Image classification data set "BirdTerrainData" (Max-Highsmith/TerrainClassifier on GitHub). Class labels (3): land, mixed terrain, water.

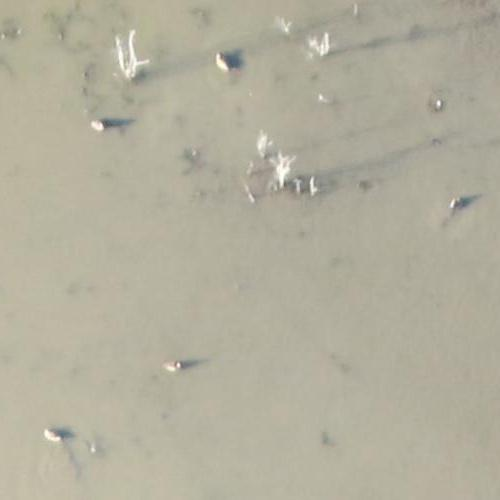
Label: land

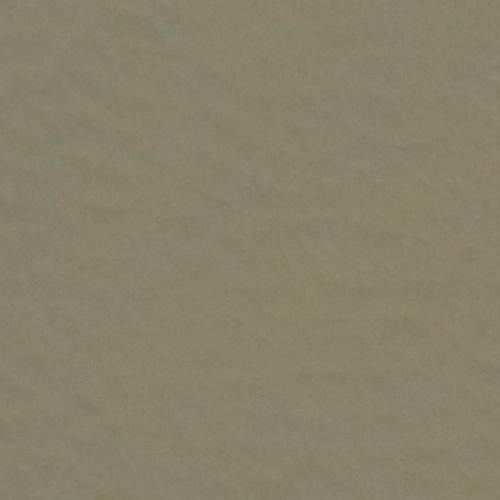
Label: water

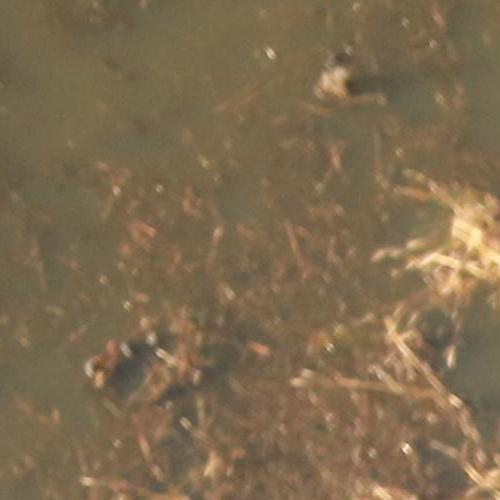
Label: mixed terrain

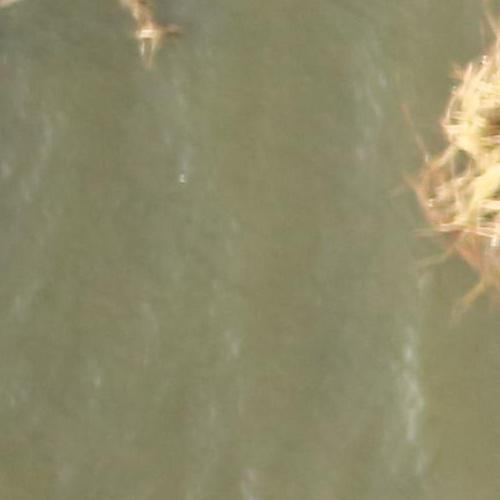
Label: mixed terrain

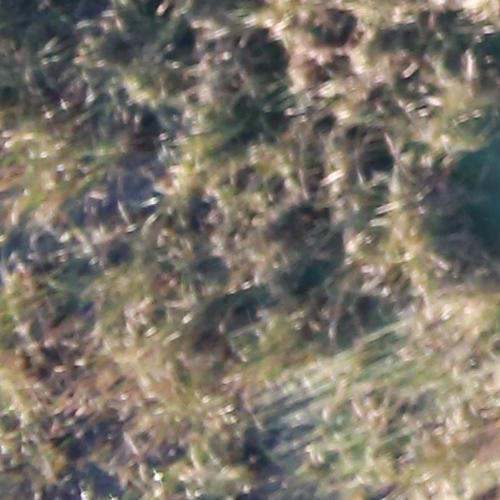
Label: land

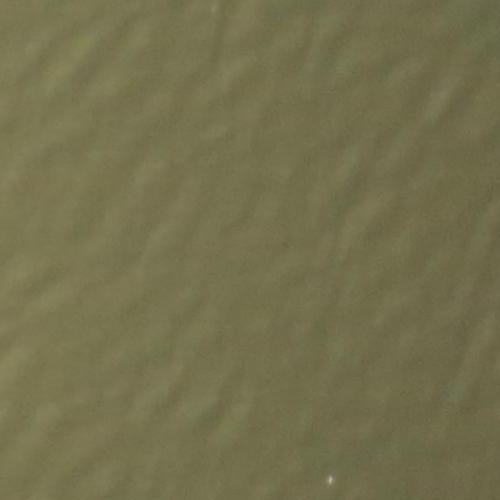
Label: water
